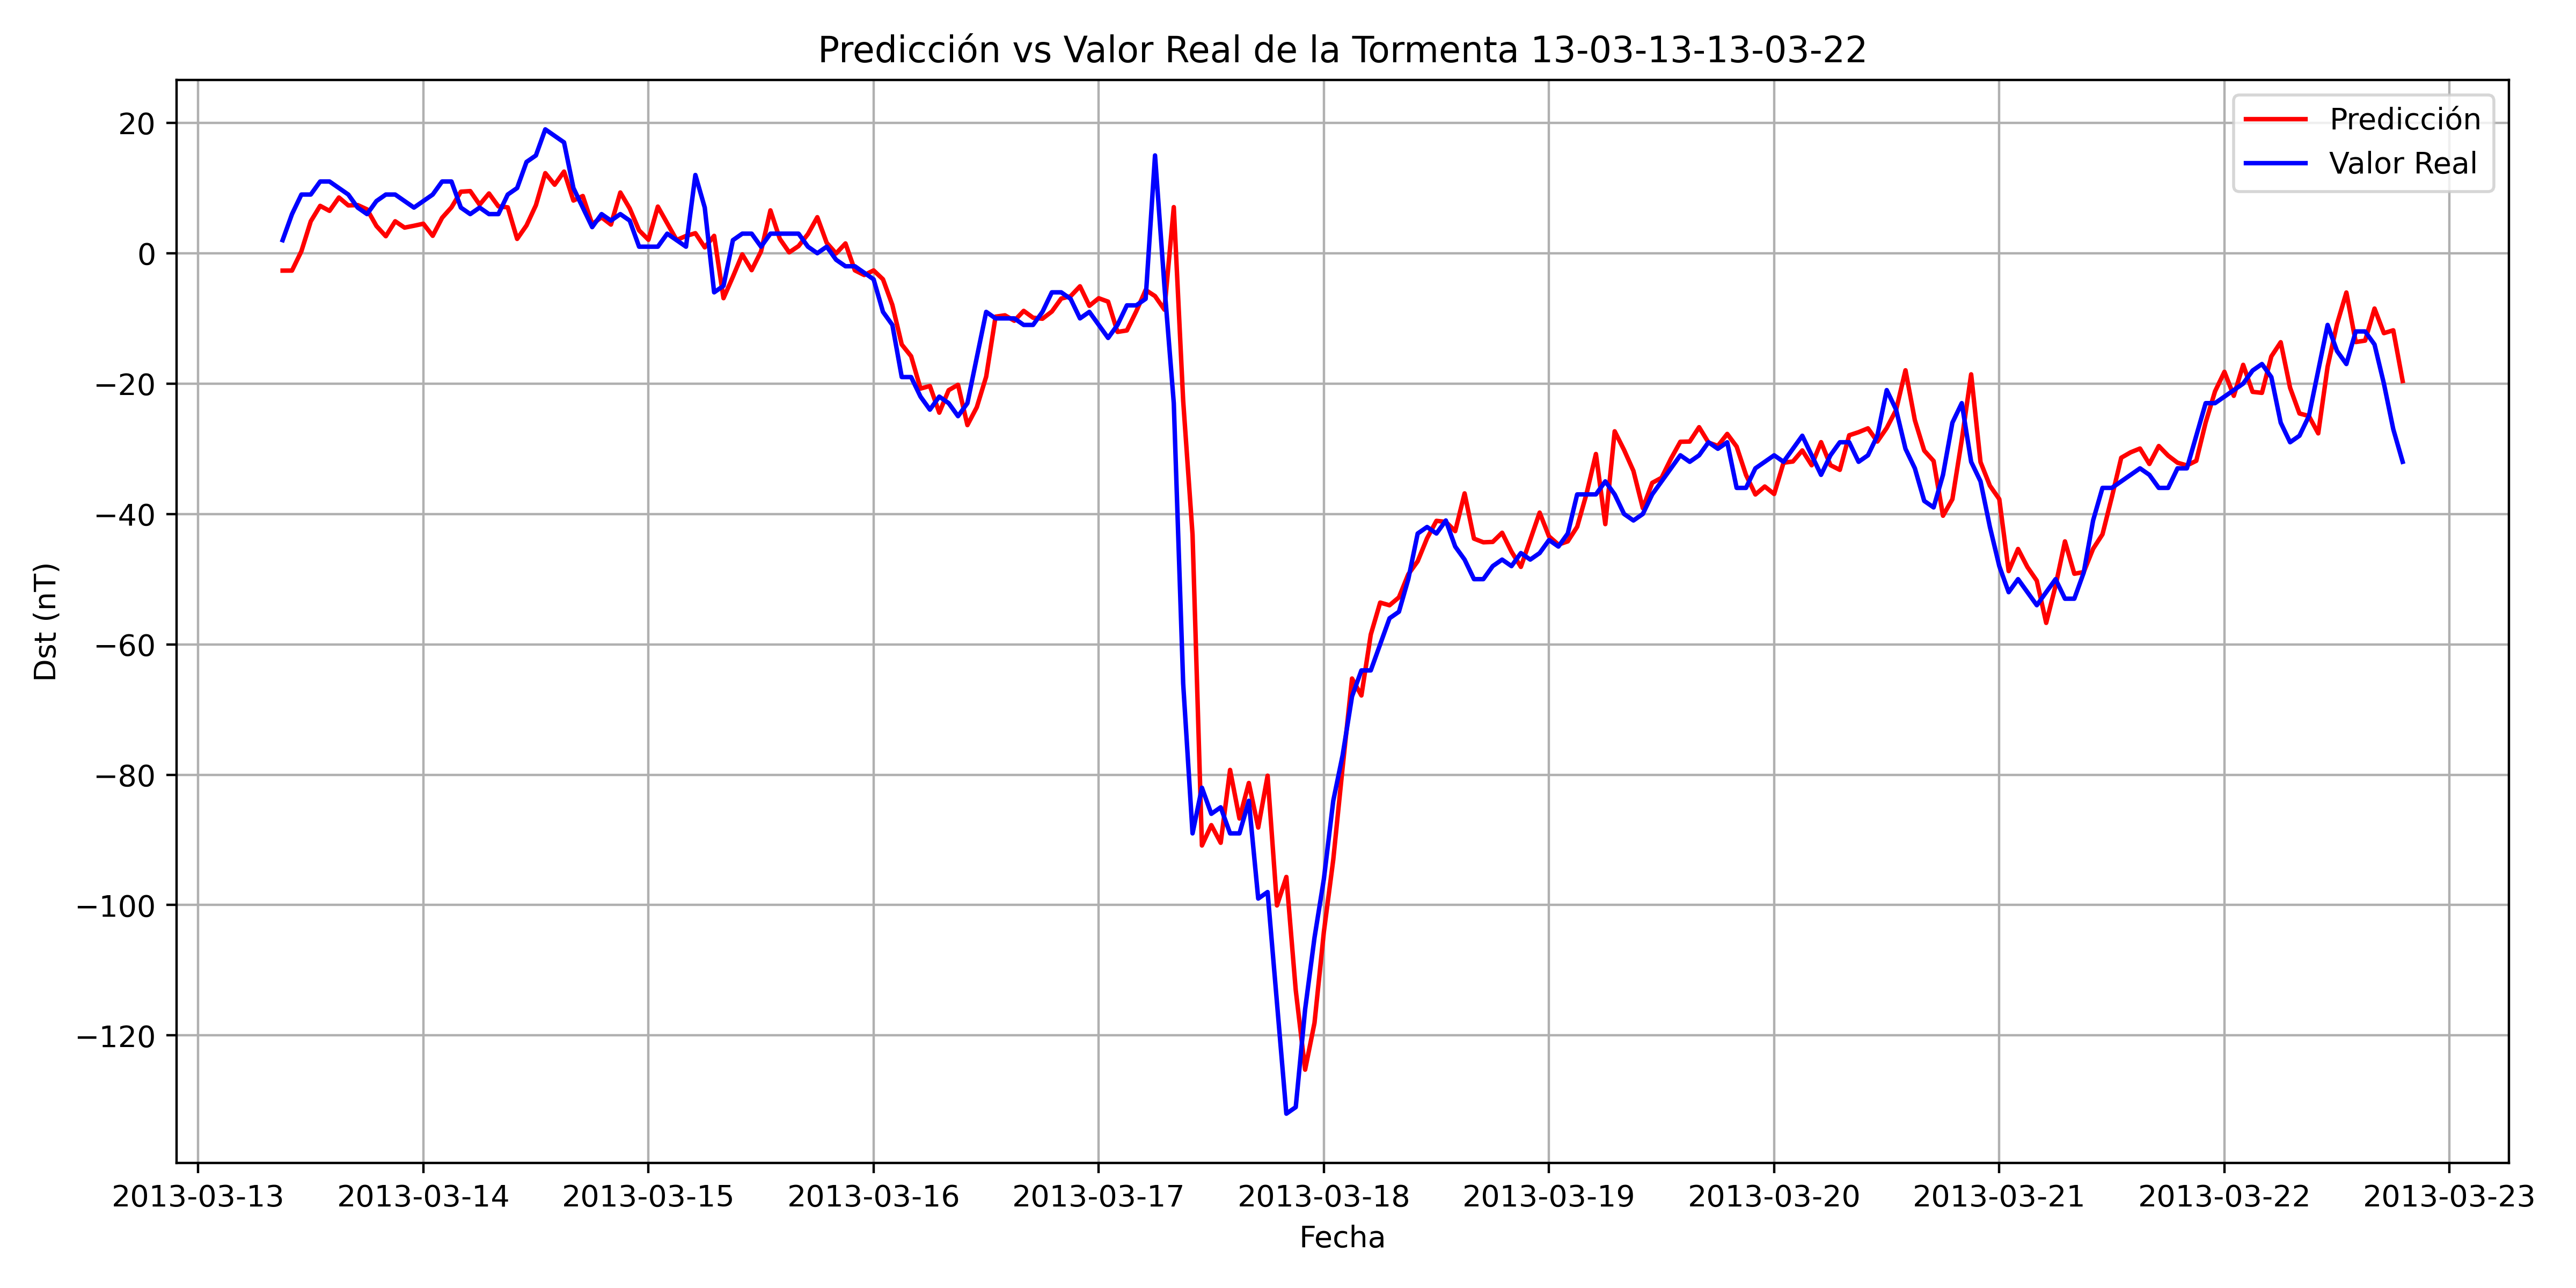

Source data for this figure (header and first rows):
, Datetime_last_data, Datetime_pred, y_true, y_pred
0, 2013-03-13 07:00:00, 2013-03-13 09:00:00, 2.0, -2.67
1, 2013-03-13 08:00:00, 2013-03-13 10:00:00, 6.0, -2.664
2, 2013-03-13 09:00:00, 2013-03-13 11:00:00, 9.0, 0.301
3, 2013-03-13 10:00:00, 2013-03-13 12:00:00, 9.0, 4.898
4, 2013-03-13 11:00:00, 2013-03-13 13:00:00, 11.0, 7.265
5, 2013-03-13 12:00:00, 2013-03-13 14:00:00, 11.0, 6.497
6, 2013-03-13 13:00:00, 2013-03-13 15:00:00, 10.0, 8.546
7, 2013-03-13 14:00:00, 2013-03-13 16:00:00, 9.0, 7.334
8, 2013-03-13 15:00:00, 2013-03-13 17:00:00, 7.0, 7.386
9, 2013-03-13 16:00:00, 2013-03-13 18:00:00, 6.0, 6.723
10, 2013-03-13 17:00:00, 2013-03-13 19:00:00, 8.0, 4.177
11, 2013-03-13 18:00:00, 2013-03-13 20:00:00, 9.0, 2.605
12, 2013-03-13 19:00:00, 2013-03-13 21:00:00, 9.0, 4.898
13, 2013-03-13 20:00:00, 2013-03-13 22:00:00, 8.0, 3.926
14, 2013-03-13 21:00:00, 2013-03-13 23:00:00, 7.0, 4.21
15, 2013-03-13 22:00:00, 2013-03-14 00:00:00, 8.0, 4.524
16, 2013-03-13 23:00:00, 2013-03-14 01:00:00, 9.0, 2.669
17, 2013-03-14 00:00:00, 2013-03-14 02:00:00, 11.0, 5.432
18, 2013-03-14 01:00:00, 2013-03-14 03:00:00, 11.0, 7.034
19, 2013-03-14 02:00:00, 2013-03-14 04:00:00, 7.0, 9.436
20, 2013-03-14 03:00:00, 2013-03-14 05:00:00, 6.0, 9.532
21, 2013-03-14 04:00:00, 2013-03-14 06:00:00, 7.0, 7.445
22, 2013-03-14 05:00:00, 2013-03-14 07:00:00, 6.0, 9.166
23, 2013-03-14 06:00:00, 2013-03-14 08:00:00, 6.0, 7.188
24, 2013-03-14 07:00:00, 2013-03-14 09:00:00, 9.0, 7.036
25, 2013-03-14 08:00:00, 2013-03-14 10:00:00, 10.0, 2.193
26, 2013-03-14 09:00:00, 2013-03-14 11:00:00, 14.0, 4.263
27, 2013-03-14 10:00:00, 2013-03-14 12:00:00, 15.0, 7.361
28, 2013-03-14 11:00:00, 2013-03-14 13:00:00, 19.0, 12.28
29, 2013-03-14 12:00:00, 2013-03-14 14:00:00, 18.0, 10.51
30, 2013-03-14 13:00:00, 2013-03-14 15:00:00, 17.0, 12.52
31, 2013-03-14 14:00:00, 2013-03-14 16:00:00, 10.0, 8.079
32, 2013-03-14 15:00:00, 2013-03-14 17:00:00, 7.0, 8.774
33, 2013-03-14 16:00:00, 2013-03-14 18:00:00, 4.0, 4.462
34, 2013-03-14 17:00:00, 2013-03-14 19:00:00, 6.0, 5.503
35, 2013-03-14 18:00:00, 2013-03-14 20:00:00, 5.0, 4.393
36, 2013-03-14 19:00:00, 2013-03-14 21:00:00, 6.0, 9.316
37, 2013-03-14 20:00:00, 2013-03-14 22:00:00, 5.0, 6.87
38, 2013-03-14 21:00:00, 2013-03-14 23:00:00, 1.0, 3.502
39, 2013-03-14 22:00:00, 2013-03-15 00:00:00, 1.0, 2.064
40, 2013-03-14 23:00:00, 2013-03-15 01:00:00, 1.0, 7.152
41, 2013-03-15 00:00:00, 2013-03-15 02:00:00, 3.0, 4.594
42, 2013-03-15 01:00:00, 2013-03-15 03:00:00, 2.0, 2.025
43, 2013-03-15 02:00:00, 2013-03-15 04:00:00, 1.0, 2.644
44, 2013-03-15 03:00:00, 2013-03-15 05:00:00, 12, 3.071
45, 2013-03-15 04:00:00, 2013-03-15 06:00:00, 7.0, 0.9012
46, 2013-03-15 05:00:00, 2013-03-15 07:00:00, -6.0, 2.666
47, 2013-03-15 06:00:00, 2013-03-15 08:00:00, -5.0, -6.899
48, 2013-03-15 07:00:00, 2013-03-15 09:00:00, 2.0, -3.616
49, 2013-03-15 08:00:00, 2013-03-15 10:00:00, 3.0, -0.1776
50, 2013-03-15 09:00:00, 2013-03-15 11:00:00, 3.0, -2.601
51, 2013-03-15 10:00:00, 2013-03-15 12:00:00, 1.0, 0.283
52, 2013-03-15 11:00:00, 2013-03-15 13:00:00, 3.0, 6.572
53, 2013-03-15 12:00:00, 2013-03-15 14:00:00, 3.0, 2.203
54, 2013-03-15 13:00:00, 2013-03-15 15:00:00, 3.0, 0.131
55, 2013-03-15 14:00:00, 2013-03-15 16:00:00, 3.0, 1.097
56, 2013-03-15 15:00:00, 2013-03-15 17:00:00, 1.0, 2.938
57, 2013-03-15 16:00:00, 2013-03-15 18:00:00, 0.0, 5.525
58, 2013-03-15 17:00:00, 2013-03-15 19:00:00, 1.0, 1.589
59, 2013-03-15 18:00:00, 2013-03-15 20:00:00, -1.0, -0.03712
... 167 more rows
